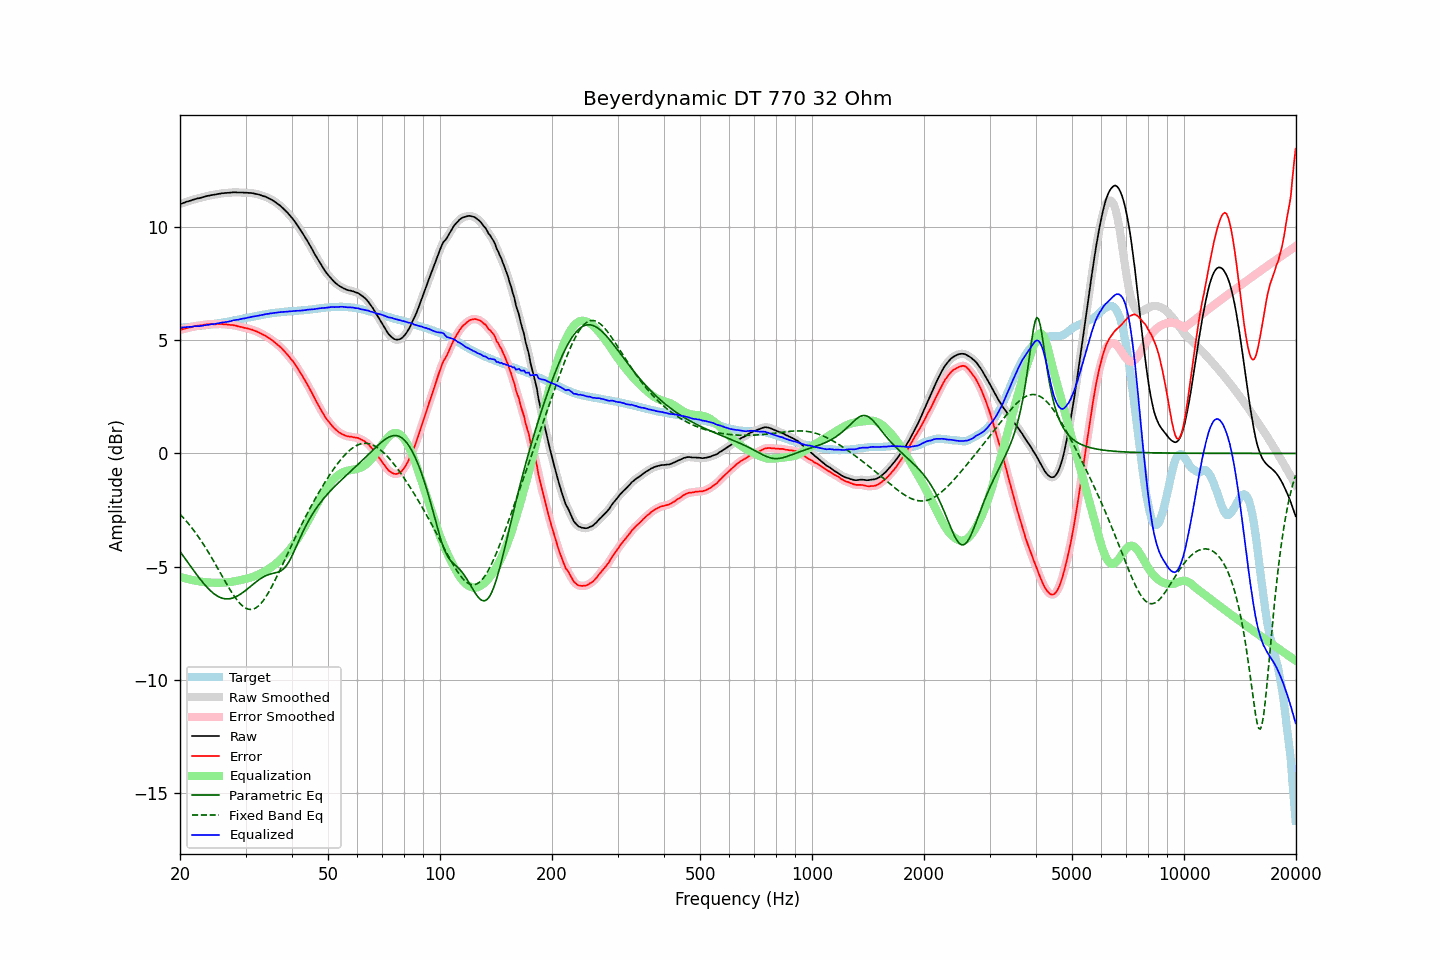

Values plotted in this chart, from the file beside it:
frequency, raw, error, smoothed, error_smoothed, equalization, parametric_eq, fixed_band_eq, equalized_raw, equalized_smoothed, target
20.00, 11.01, 5.45, 11.01, 5.45, -5.45, -4.33, -2.68, 5.56, 5.56, 5.56
20.20, 11.03, 5.47, 11.03, 5.47, -5.47, -4.43, -2.76, 5.56, 5.56, 5.56
20.40, 11.06, 5.49, 11.06, 5.49, -5.49, -4.53, -2.83, 5.57, 5.56, 5.57
20.61, 11.08, 5.50, 11.08, 5.51, -5.51, -4.62, -2.91, 5.57, 5.57, 5.57
20.81, 11.11, 5.53, 11.11, 5.53, -5.53, -4.72, -2.99, 5.58, 5.58, 5.57
21.02, 11.13, 5.54, 11.13, 5.55, -5.55, -4.82, -3.08, 5.58, 5.58, 5.58
21.23, 11.15, 5.57, 11.15, 5.56, -5.56, -4.92, -3.17, 5.58, 5.59, 5.58
21.44, 11.17, 5.58, 11.17, 5.58, -5.58, -5.02, -3.25, 5.59, 5.59, 5.59
21.66, 11.20, 5.60, 11.20, 5.60, -5.60, -5.12, -3.35, 5.60, 5.60, 5.60
21.87, 11.22, 5.62, 11.22, 5.61, -5.61, -5.22, -3.44, 5.61, 5.61, 5.60
22.09, 11.24, 5.63, 11.24, 5.63, -5.62, -5.31, -3.54, 5.62, 5.62, 5.61
22.31, 11.26, 5.64, 11.26, 5.64, -5.64, -5.41, -3.64, 5.62, 5.62, 5.62
22.54, 11.27, 5.65, 11.27, 5.65, -5.65, -5.50, -3.74, 5.62, 5.62, 5.62
22.76, 11.29, 5.66, 11.29, 5.66, -5.66, -5.59, -3.84, 5.63, 5.63, 5.63
22.99, 11.31, 5.67, 11.31, 5.67, -5.67, -5.68, -3.95, 5.64, 5.64, 5.64
23.22, 11.33, 5.68, 11.33, 5.68, -5.68, -5.76, -4.06, 5.65, 5.65, 5.65
23.45, 11.35, 5.69, 11.35, 5.69, -5.69, -5.85, -4.17, 5.66, 5.66, 5.66
23.69, 11.37, 5.70, 11.37, 5.70, -5.69, -5.92, -4.29, 5.68, 5.67, 5.67
23.92, 11.38, 5.70, 11.38, 5.70, -5.70, -6.00, -4.40, 5.68, 5.68, 5.68
24.16, 11.40, 5.71, 11.40, 5.71, -5.70, -6.07, -4.52, 5.70, 5.69, 5.69
24.40, 11.41, 5.71, 11.41, 5.71, -5.71, -6.13, -4.64, 5.70, 5.70, 5.70
24.65, 11.42, 5.70, 11.42, 5.71, -5.71, -6.19, -4.76, 5.71, 5.71, 5.72
24.89, 11.43, 5.70, 11.43, 5.70, -5.71, -6.24, -4.89, 5.72, 5.72, 5.73
25.14, 11.45, 5.71, 11.45, 5.71, -5.71, -6.29, -5.01, 5.74, 5.73, 5.74
25.39, 11.46, 5.71, 11.46, 5.71, -5.71, -6.33, -5.14, 5.75, 5.75, 5.75
25.65, 11.47, 5.71, 11.47, 5.71, -5.71, -6.36, -5.26, 5.76, 5.76, 5.76
25.91, 11.49, 5.71, 11.48, 5.71, -5.71, -6.39, -5.39, 5.78, 5.78, 5.78
26.16, 11.49, 5.70, 11.49, 5.71, -5.70, -6.41, -5.52, 5.78, 5.79, 5.79
26.43, 11.50, 5.70, 11.50, 5.70, -5.70, -6.42, -5.64, 5.80, 5.80, 5.80
26.69, 11.50, 5.69, 11.50, 5.69, -5.70, -6.42, -5.76, 5.80, 5.81, 5.80
26.96, 11.51, 5.69, 11.51, 5.69, -5.69, -6.42, -5.88, 5.82, 5.82, 5.82
27.23, 11.51, 5.68, 11.51, 5.68, -5.68, -6.41, -6.00, 5.83, 5.83, 5.83
27.50, 11.52, 5.67, 11.52, 5.67, -5.67, -6.40, -6.12, 5.85, 5.85, 5.85
27.77, 11.53, 5.67, 11.53, 5.66, -5.66, -6.38, -6.23, 5.87, 5.87, 5.86
28.05, 11.53, 5.65, 11.53, 5.65, -5.65, -6.35, -6.33, 5.88, 5.88, 5.88
28.33, 11.53, 5.64, 11.53, 5.63, -5.63, -6.32, -6.43, 5.90, 5.89, 5.89
28.62, 11.52, 5.61, 11.52, 5.62, -5.62, -6.28, -6.52, 5.90, 5.91, 5.91
28.90, 11.52, 5.60, 11.52, 5.60, -5.60, -6.24, -6.60, 5.92, 5.92, 5.92
29.19, 11.52, 5.58, 11.52, 5.58, -5.59, -6.20, -6.68, 5.93, 5.93, 5.94
29.48, 11.52, 5.57, 11.52, 5.57, -5.57, -6.15, -6.74, 5.95, 5.95, 5.95
29.78, 11.51, 5.54, 11.51, 5.55, -5.55, -6.09, -6.79, 5.96, 5.96, 5.97
30.08, 11.51, 5.53, 11.51, 5.53, -5.53, -6.04, -6.84, 5.98, 5.98, 5.97
30.38, 11.51, 5.52, 11.51, 5.51, -5.52, -5.98, -6.87, 5.99, 5.99, 5.99
30.68, 11.50, 5.50, 11.50, 5.50, -5.50, -5.92, -6.88, 6.00, 6.01, 6.00
30.99, 11.50, 5.48, 11.50, 5.48, -5.48, -5.86, -6.89, 6.02, 6.02, 6.02
31.30, 11.49, 5.46, 11.49, 5.46, -5.45, -5.80, -6.88, 6.03, 6.03, 6.03
31.61, 11.48, 5.43, 11.48, 5.43, -5.43, -5.75, -6.86, 6.05, 6.05, 6.05
31.93, 11.46, 5.40, 11.46, 5.40, -5.40, -5.69, -6.83, 6.06, 6.06, 6.06
32.24, 11.45, 5.37, 11.45, 5.37, -5.37, -5.64, -6.78, 6.08, 6.07, 6.08
32.57, 11.43, 5.34, 11.43, 5.34, -5.34, -5.58, -6.72, 6.09, 6.09, 6.08
32.89, 11.41, 5.31, 11.41, 5.31, -5.31, -5.53, -6.65, 6.10, 6.10, 6.10
33.22, 11.38, 5.27, 11.38, 5.27, -5.27, -5.49, -6.57, 6.11, 6.11, 6.11
33.55, 11.36, 5.23, 11.36, 5.23, -5.23, -5.45, -6.48, 6.12, 6.13, 6.13
33.89, 11.34, 5.20, 11.33, 5.19, -5.19, -5.41, -6.38, 6.15, 6.14, 6.14
34.23, 11.31, 5.15, 11.31, 5.15, -5.15, -5.38, -6.27, 6.16, 6.16, 6.16
34.57, 11.27, 5.10, 11.27, 5.11, -5.11, -5.35, -6.15, 6.16, 6.17, 6.17
34.92, 11.24, 5.07, 11.24, 5.06, -5.06, -5.33, -6.02, 6.18, 6.18, 6.17
35.27, 11.20, 5.01, 11.20, 5.01, -5.01, -5.31, -5.89, 6.19, 6.19, 6.19
35.62, 11.16, 4.96, 11.16, 4.96, -4.96, -5.29, -5.76, 6.20, 6.20, 6.20
35.97, 11.11, 4.90, 11.11, 4.90, -4.91, -5.28, -5.62, 6.20, 6.20, 6.21
... 635 more rows
